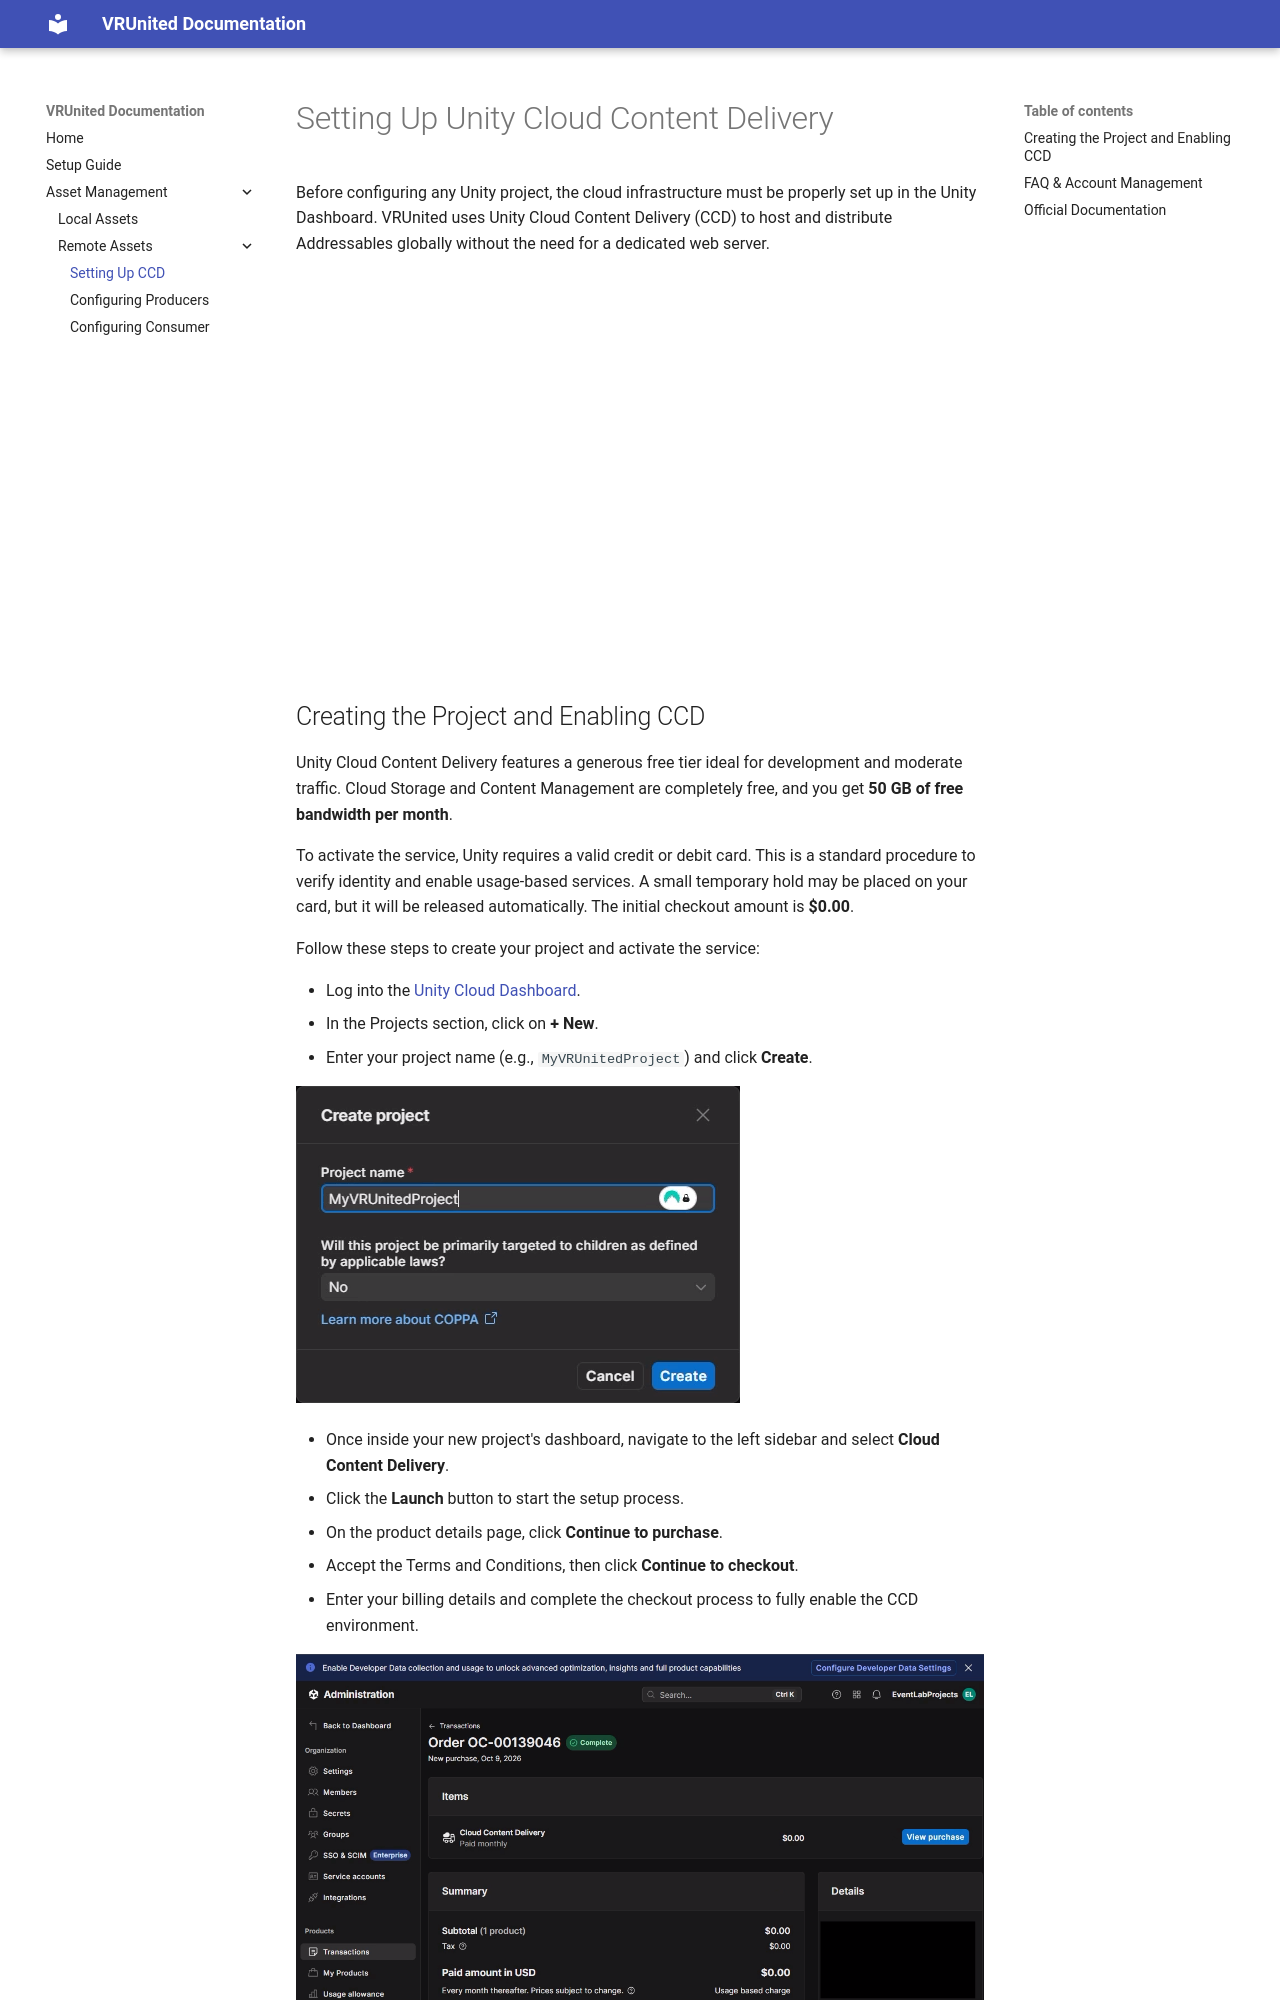

repository: eventlab-qxr/vrunited_doc · page: sections/asset_management/remote_assets/setup_ccd/index.html · generator: mkdocs

# Setting Up Unity Cloud Content Delivery

Before configuring any Unity project, the cloud infrastructure must be properly set up in the Unity Dashboard. VRUnited uses Unity Cloud Content Delivery (CCD) to host and distribute Addressables globally without the need for a dedicated web server.

<div style="position: relative; padding-bottom: 56.25%; height: 0; overflow: hidden; max-width: 100%; height: auto; margin-bottom: 2rem;">
    <iframe src="https://www.youtube.com/embed/Pc5R3XJpPPk" frameborder="0" allowfullscreen style="position: absolute; top: 0; left: 0; width: 100%; height: 100%;"></iframe>
</div>

## Creating the Project and Enabling CCD

Unity Cloud Content Delivery features a generous free tier ideal for development and moderate traffic. Cloud Storage and Content Management are completely free, and you get **50 GB of free bandwidth per month**. 

To activate the service, Unity requires a valid credit or debit card. This is a standard procedure to verify identity and enable usage-based services. A small temporary hold may be placed on your card, but it will be released automatically. The initial checkout amount is **$0.00**.

Follow these steps to create your project and activate the service:

* Log into the [Unity Cloud Dashboard](https://cloud.unity.com/).
* In the Projects section, click on **+ New**.
* Enter your project name (e.g., `MyVRUnitedProject`) and click **Create**.

![Create Unity Project](images/setup_ccd_00.png)

* Once inside your new project's dashboard, navigate to the left sidebar and select **Cloud Content Delivery**.
* Click the **Launch** button to start the setup process.
* On the product details page, click **Continue to purchase**.
* Accept the Terms and Conditions, then click **Continue to checkout**.
* Enter your billing details and complete the checkout process to fully enable the CCD environment.

![Enable CCD Checkout](images/setup_ccd_01.png)

With the project created and CCD activated, you are now ready to configure your secondary projects (Producers) to start uploading content to the cloud.

---
